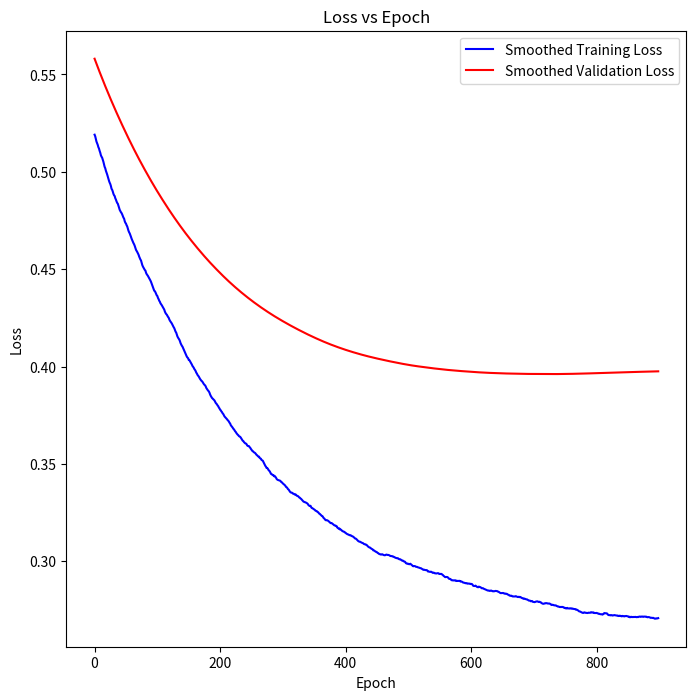

This figure's Python source:
import numpy as np
import matplotlib.pyplot as plot

#Problem 3
#Function to create training data for the SGD Algorithm from the notes
def createToyData(func, sampleSize, std, domain = [0, 1]):
    x = np.linspace(domain[0], domain[1], sampleSize)
    np.random.shuffle(x)
    y = func(x) + np.random.normal(scale = std, size = x.shape)
    return x, y

#Sinusodial function from the notes
def sinusodial(x):
    return np.sin(2 * np.pi * x)

class SGD:
    def __init__(self, lr, epochs, bs, tolerance):
        self.lr = lr
        self.epochs = epochs
        self.bs = bs
        self.tolerance = tolerance
        self.weights = None
    
    def training(self, xTrain, yTrain, xValidation, yValidation):
        avgLosses = []
        validationLoss = []
        
        n, d = xTrain.shape #n is number of samples d is number of traits
        self.weights = np.zeros(d)
        for i in range(self.epochs):
            indices = np.random.permutation(n)
            
            losses = []
            xShuffle = xTrain[indices]
            yShuffle = yTrain[indices].flatten()
            for j in range(0, n, self.bs):
                end = min(j + self.bs, n)
                
                xBatch = xShuffle[j:end]
                yBatch = yShuffle[j:end]

                xLength = len(xBatch)

                hypothesis = xBatch.dot(self.weights)
                trainingErrors = hypothesis - yBatch
                gradient = xBatch.T.dot(trainingErrors) / xLength
                self.weights -= self.lr * gradient

                loss = np.mean(trainingErrors ** 2)
                losses.append(loss)

                grad = np.linalg.norm(gradient)
                
                if grad < self.tolerance:
                    break
            
            avgLosses.append(np.mean(losses))    

            prediction = xValidation.dot(self.weights)
            vError = prediction - yValidation.flatten()
            vLoss = np.mean(vError ** 2)
            validationLoss.append(vLoss)
            
        return self.weights, avgLosses, validationLoss
    
    def predict(self, x):
        return x.dot(self.weights)

def movingAvg(data, windowSize):
    movingAvg = []
    for i in range(len(data) - (windowSize + 1)):
        window = data[i:i + windowSize]
        windowAvg = np.mean(window)
        movingAvg.append(windowAvg)
    return movingAvg

#hyperparameters
lr = 0.01
epochs = 1000
bs = 32
tolerance = 1e-4

#Notes say:
xTrain, yTrain = createToyData(sinusodial, 80, 0.25) #80% training data
xValidation, yValidation = createToyData(sinusodial, 20, 0.25) #20% validation

#adding bias
xTrain = np.hstack((np.ones((xTrain.shape[0], 1)), xTrain[:, None]))
yTrain = yTrain[:, None]
xValidation = np.hstack((np.ones((xValidation.shape[0], 1)), xValidation[:, None]))
yValidation = yValidation[:, None]
    
sgd = SGD(lr, epochs, bs, tolerance)
weights, trainingLoss, validationLoss = sgd.training(xTrain, yTrain, xValidation, yValidation)

#Moving average on training loss to smooth out the line
windowSize = 100
smoothedTrainingLoss = movingAvg(trainingLoss, windowSize)
smoothedValidationLoss = movingAvg(validationLoss, windowSize)
#Plotting the loss vs epoch
plot.figure(figsize=(8,8))
plot.plot(smoothedTrainingLoss, color = "blue", label = "Smoothed Training Loss")
plot.plot(smoothedValidationLoss, color = "red", label = "Smoothed Validation Loss")
plot.title('Loss vs Epoch')
plot.xlabel('Epoch')
plot.ylabel('Loss')
plot.legend()
plot.show()